Labelled photos from "dataset", an image-classification folder in alevinas/minecraftImagesRNA. The possible labels are: araña, cerdo, creeper, gato, vaca, zombie.

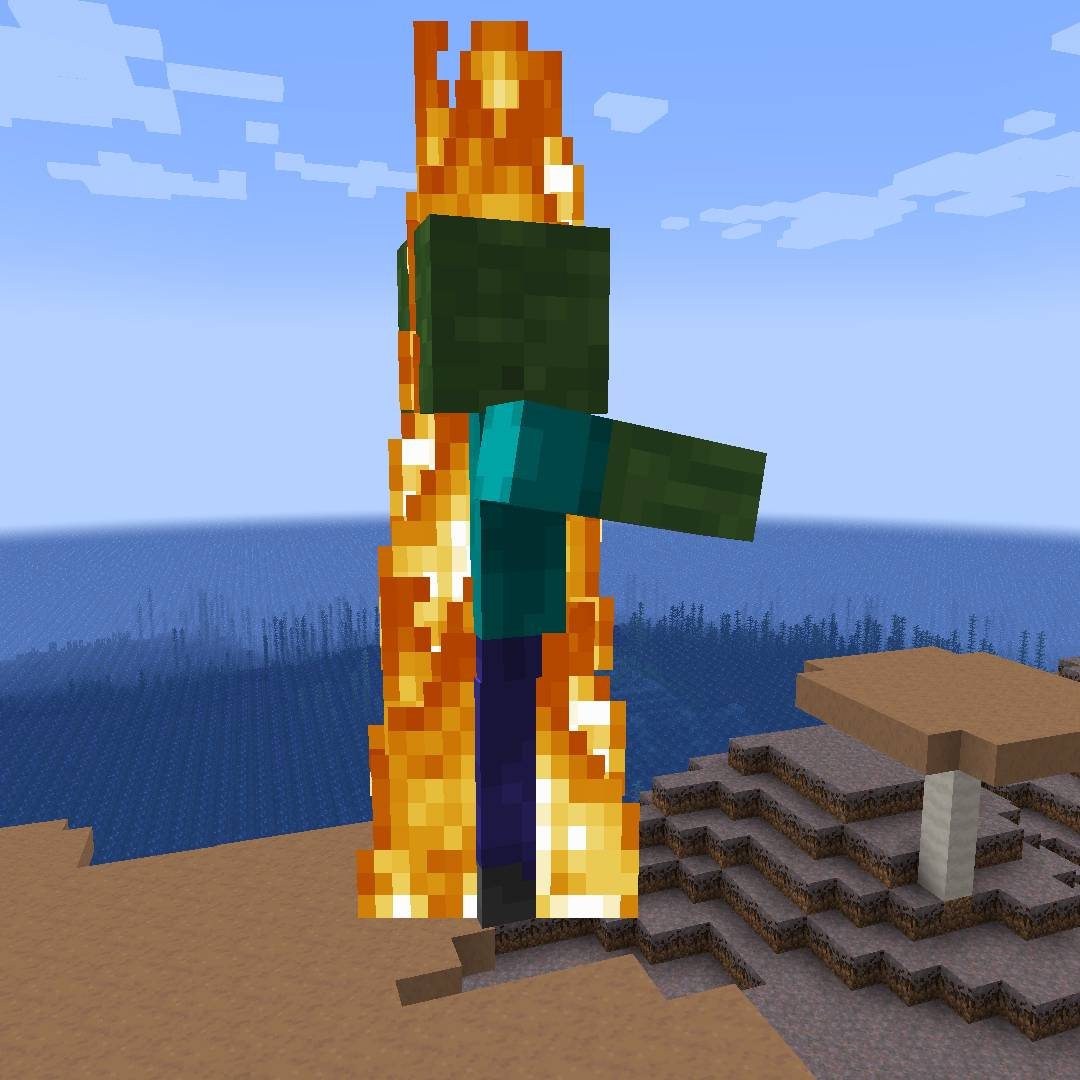
Label: zombie

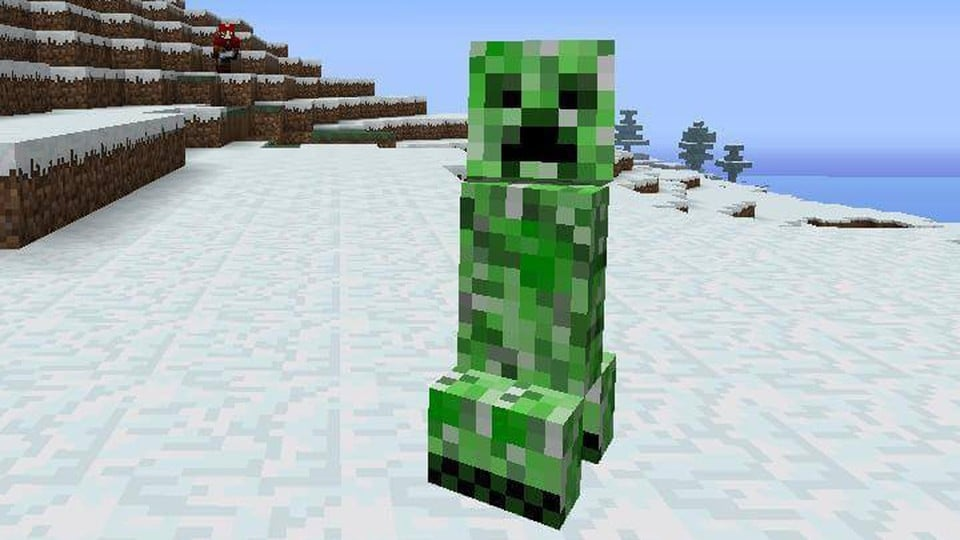
Label: creeper

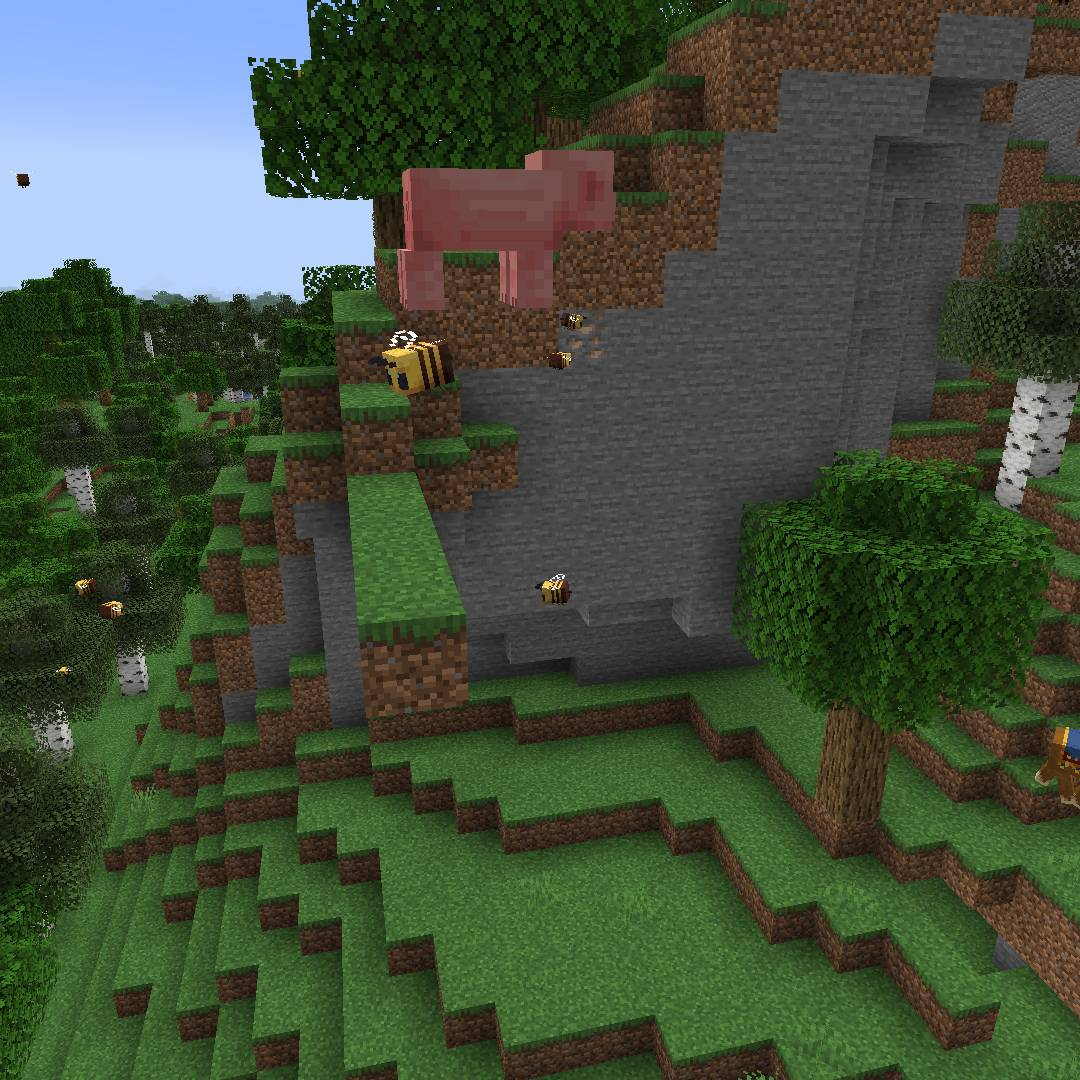
Label: cerdo

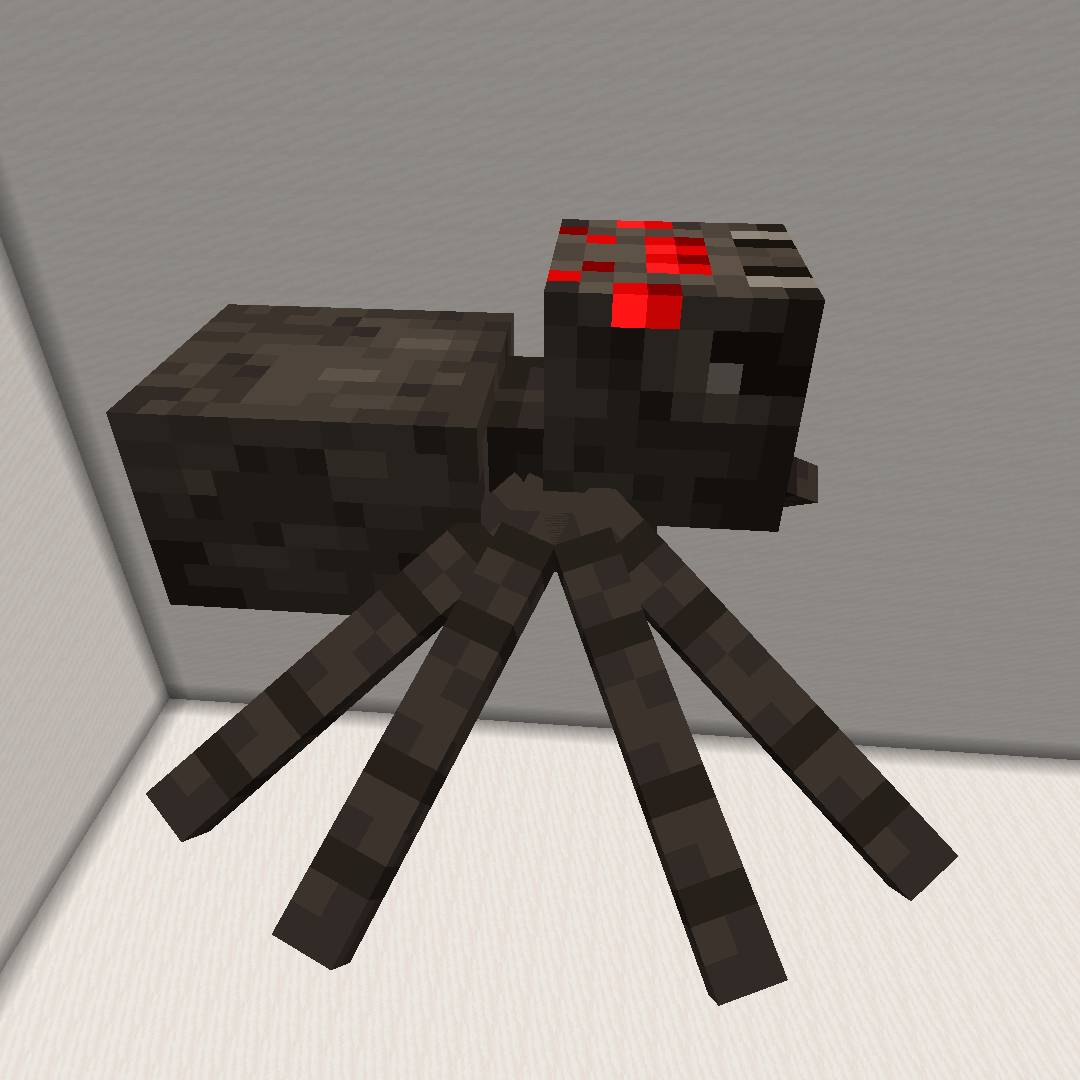
Label: araña

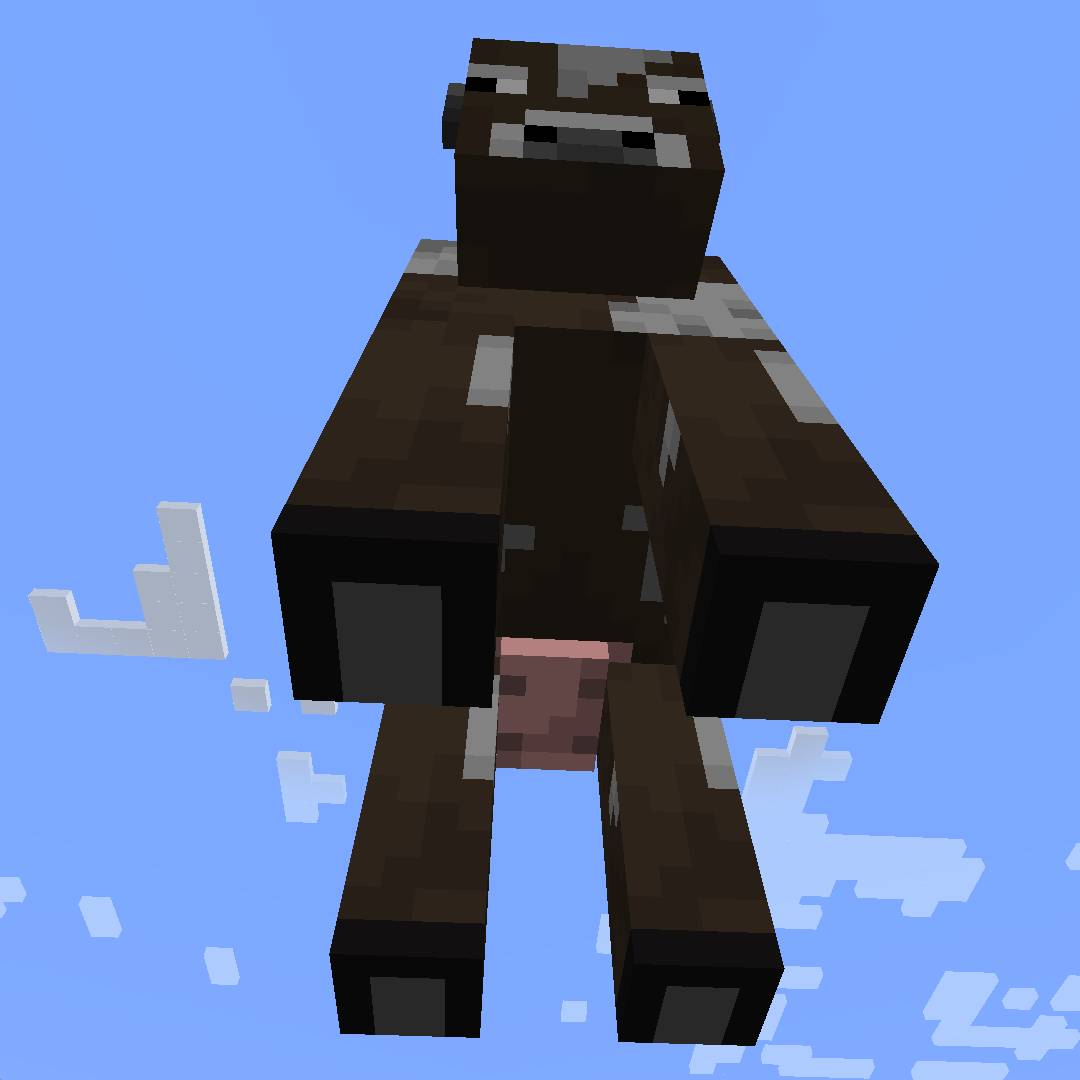
Label: vaca

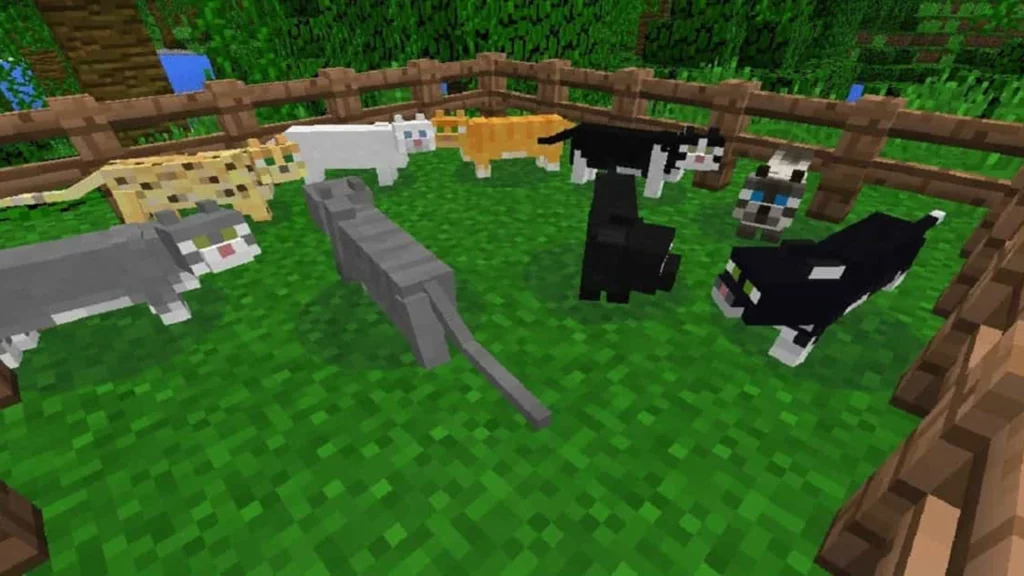
Label: gato
